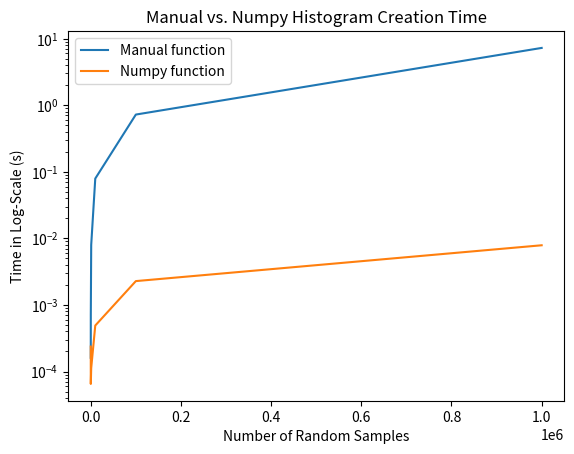

This figure's Python source:
# Authors: Ilyas Sharif, Spencer Ki

#Question 3
import numpy as np
import matplotlib.pyplot as plt
from time import time

# Manual histogram creation
def histo_maker(inputs):
    bin_edges = np.linspace(-5, 5, 1001)# Define bin edges
    bins = np.zeros(1000)# The empty bins
    
    for num in inputs:
        # For each number, the loop starts in the middle bin and iterates
        # upwards or downwards until the appropriate bin is found.
        binned = False
        index = 500
        while not binned:
            if num < bin_edges[index]:
                index -= 1
            elif num >= bin_edges[index + 1]:
                index += 1
            else:
                bins[index] += 1
                binned = True

    return bins

counts_list = np.array([10, 100, 1000, 10000, 100000, 1000000])# N counts
manual_times = np.empty(0)# place-holder array for manual generation times
nphist_times = np.empty(0)# place-holder array for Numpy generation times

for counts in counts_list:
    rand_nums = np.random.randn(counts)
    
    # Since numbers outside of (-5, 5) could be generated randomly, this
    # loop just drops those values from the list if they come up
    for i in range(len(rand_nums)):
        if rand_nums[i] < -5 or rand_nums[i] >= 5:
            rand_nums = np.delete(rand_nums, i)
    
    # Time the manual histogram creation method
    start_time = time()
    manual = histo_maker(rand_nums)
    end_time = time()
    manual_times = np.append(manual_times, end_time - start_time)
    
    # Time the Numpy histogram creation method
    start_time = time()
    nphist = np.histogram(rand_nums, 1000, (-5, 5))[0]
    end_time = time()
    nphist_times = np.append(nphist_times, end_time - start_time)
    
    # Confirm that the manual and Numpy generated histograms are equivalent
    if not np.array_equal(manual, nphist):
        print("HISTOGRAMS ARE NOT EQUIVALENT.")
        break

# Plot results
plt.figure(0)
plt.plot(counts_list, manual_times, label = "Manual function")
plt.plot(counts_list, nphist_times, label = "Numpy function")
plt.yscale("log")
plt.legend()
plt.title("Manual vs. Numpy Histogram Creation Time")
plt.xlabel("Number of Random Samples")
plt.ylabel("Time in Log-Scale (s)")
plt.savefig("generation_time.pdf")

# Print manual generation times for Question 3a
print(manual_times)
